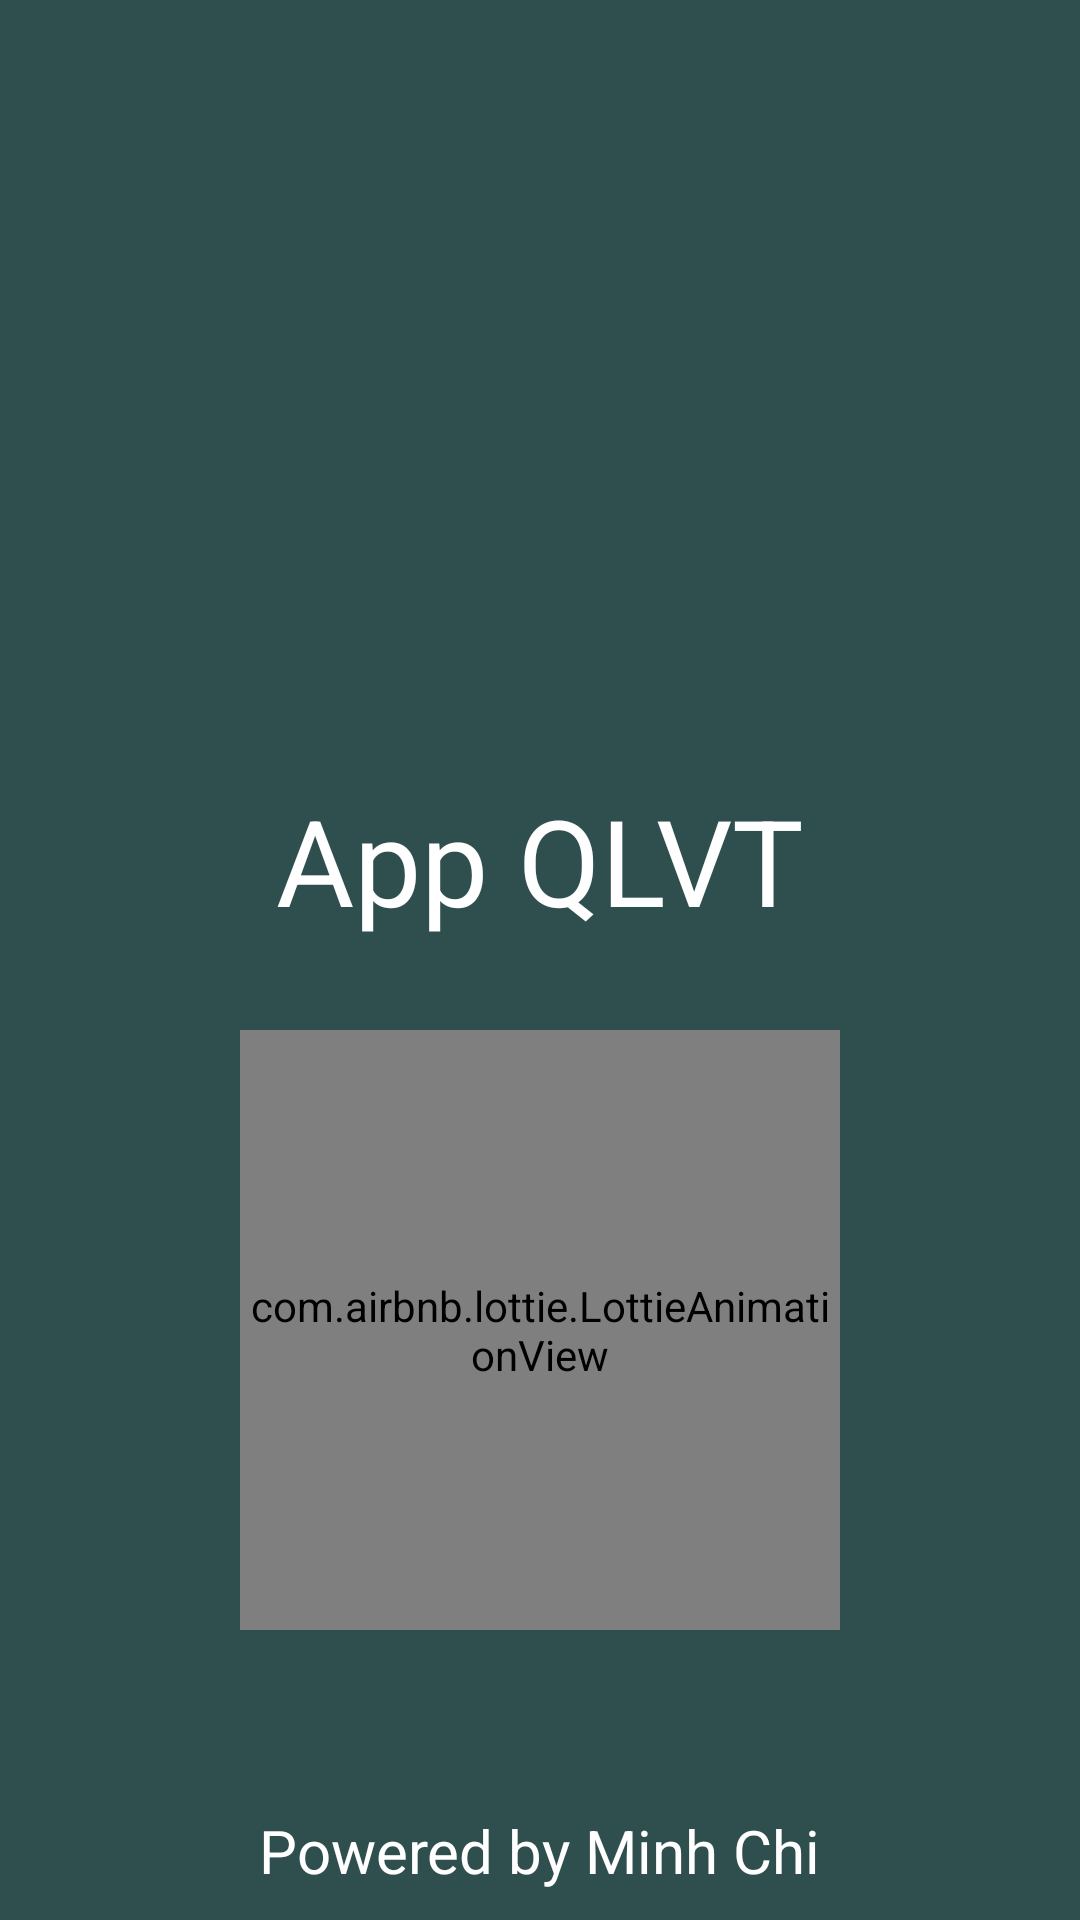

This screen was rendered from an Android layout file. Write that file and the resources it references.
<!-- AndroidManifest.xml: application theme Theme.ManagerAppQLVT -->
<!-- res/layout/activity_flash_green.xml -->
<?xml version="1.0" encoding="utf-8"?>
<RelativeLayout xmlns:android="http://schemas.android.com/apk/res/android"
    xmlns:app="http://schemas.android.com/apk/res-auto"
    xmlns:tools="http://schemas.android.com/tools"
    android:layout_width="match_parent"
    android:layout_height="match_parent"
    android:background="@color/teal"
    tools:context=".activity.FlashGreenActivity">

    <TextView
        android:id="@+id/tv1"
        android:layout_width="wrap_content"
        android:layout_height="wrap_content"
        android:layout_centerHorizontal="true"
        android:layout_marginStart="84dp"
        android:layout_marginTop="250dp"
        android:padding="10dp"
        android:text="App QLVT"
        android:textColor="@color/white"
        android:textSize="40dp" />

    <com.airbnb.lottie.LottieAnimationView
        android:id="@+id/animation_view"
        android:layout_width="200dp"
        android:layout_height="200dp"
        android:layout_below="@+id/tv1"
        android:layout_centerHorizontal="true"
        android:layout_marginTop="20dp"
        app:layout_constraintTop_toBottomOf="@id/tv1"
        app:lottie_autoPlay="true"
        app:lottie_loop="true"
        app:lottie_rawRes="@raw/animal" />
    <TextView
        android:layout_below="@id/animation_view"
        android:layout_width="wrap_content"
        android:layout_height="wrap_content"
        android:layout_centerHorizontal="true"
        android:layout_marginTop="50dp"
        android:padding="10dp"
        android:text="Powered by Minh Chi"
        android:textColor="@color/white"
        android:textSize="20dp"
        />

</RelativeLayout>
<!-- resources referenced by this layout -->
<resources>
  <color name="teal">#2f4f4f</color>
  <color name="white">#FFFFFFFF</color>
  <style name="Theme.ManagerAppQLVT" parent="Theme.MaterialComponents.DayNight.NoActionBar">
          
          <item name="colorPrimary">@color/purple_500</item>
          <item name="colorPrimaryVariant">@color/purple_700</item>
          <item name="colorOnPrimary">@color/white</item>
          
          <item name="colorSecondary">@color/teal_200</item>
          <item name="colorSecondaryVariant">@color/teal_700</item>
          <item name="colorOnSecondary">@color/black</item>
          
          <item name="android:statusBarColor" tools:targetApi="l">?attr/colorPrimaryVariant</item>
          
      </style>
  <color name="purple_500">#FF6200EE</color>
  <color name="purple_700">#FF3700B3</color>
  <color name="teal_200">#FF03DAC5</color>
  <color name="teal_700">#FF018786</color>
  <color name="black">#FF000000</color>
</resources>
